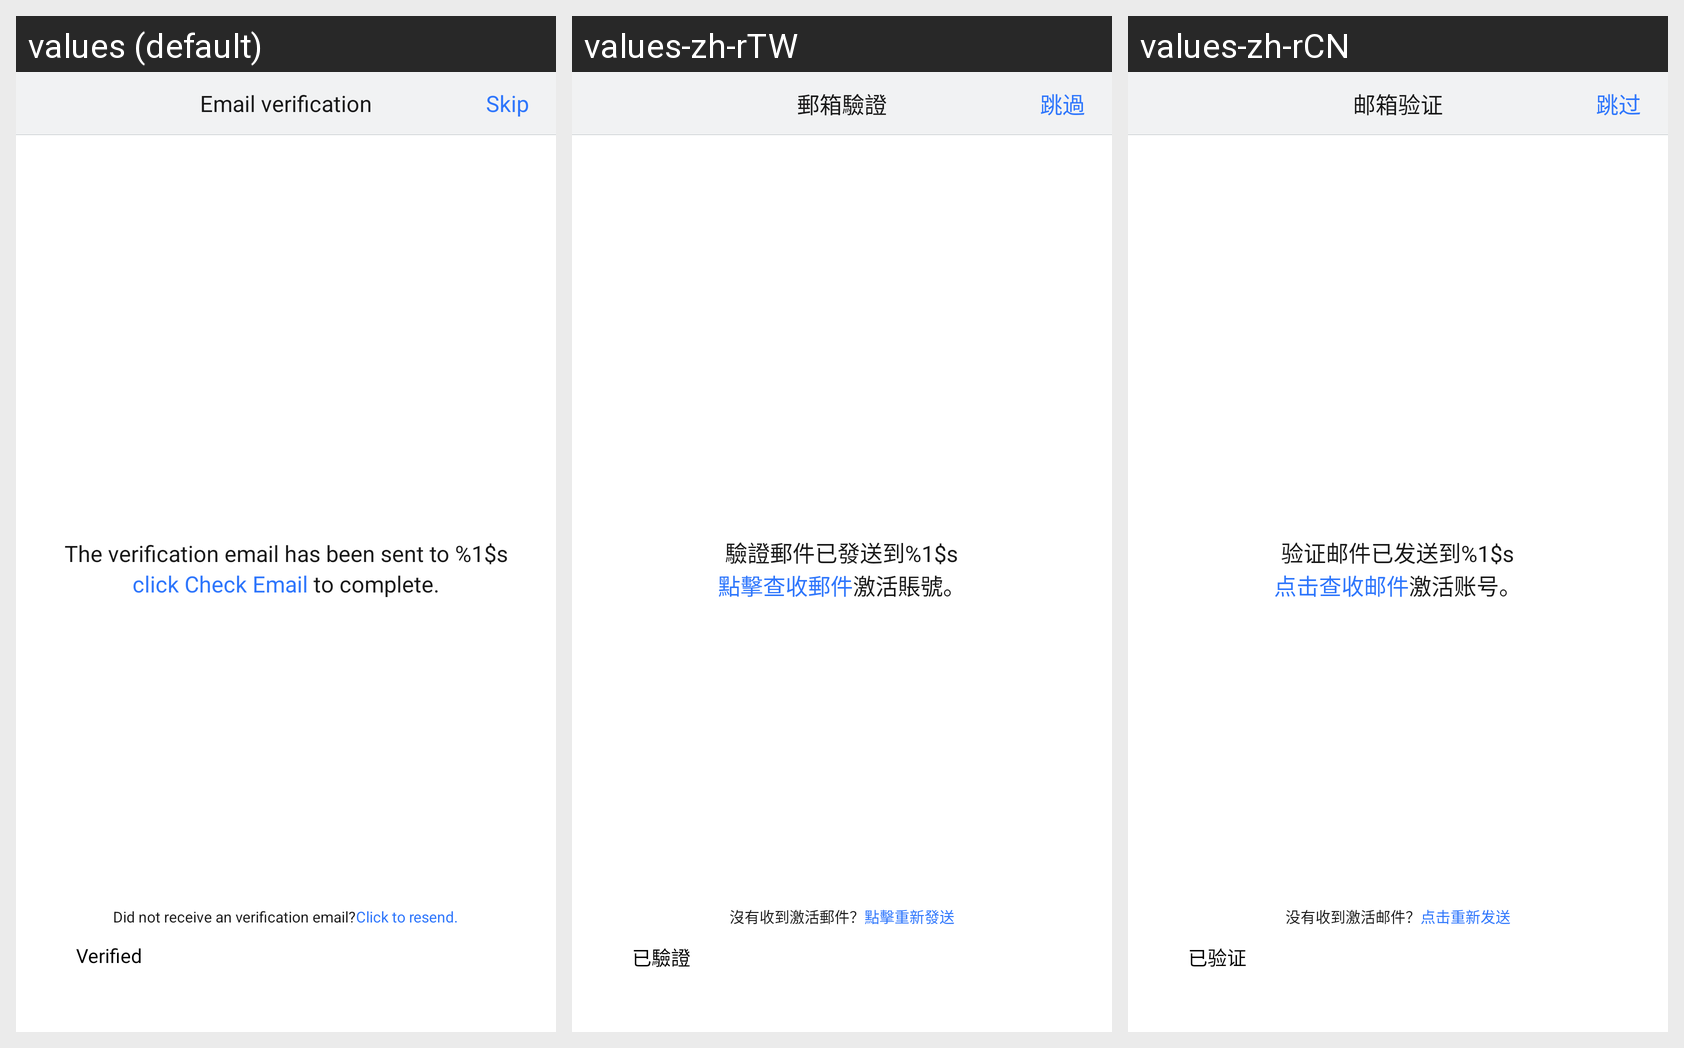

For this localized Android screen grid, give each drawn string resource with its value in every locale shown.
Android screen res/layout/register_step8_phone_layout.xml rendered under 3 locales, left to right: values (default), values-zh-rTW, values-zh-rCN. Device: Nexus 5 (rendered at 1080×1920; each locale shown at half size, 540×960, under a caption strip naming it); theme gomeAccountThemes.
Strings drawn on this screen, with the default value and each locale's value (text and hints the layout hard-codes, and strings that could not be matched under every locale, appear in the picture but are not listed):

ui_activity_title_mail_verify
  values: Email verification
  values-zh-rTW: 郵箱驗證
  values-zh-rCN: 邮箱验证

text_skip
  values: Skip
  values-zh-rTW: 跳過
  values-zh-rCN: 跳过

txt_send_email_reminder_part1
  values: The verification email has been sent to %1$s
  values-zh-rTW: 驗證郵件已發送到%1$s
  values-zh-rCN: 验证邮件已发送到%1$s

txt_send_email_reminder_part2
  values: click Check Email
  values-zh-rTW: 點擊查收郵件
  values-zh-rCN: 点击查收邮件

txt_send_email_reminder_part3
  values:  to complete.
  values-zh-rTW: 激活賬號。
  values-zh-rCN: 激活账号。

txt_cannot_receive_active_email
  values: Did not receive an verification email?
  values-zh-rTW: 沒有收到激活郵件？
  values-zh-rCN: 没有收到激活邮件？

txt_resend_active_email
  values: Click to resend.
  values-zh-rTW: 點擊重新發送
  values-zh-rCN: 点击重新发送

txt_already_verified
  values: Verified
  values-zh-rTW: 已驗證
  values-zh-rCN: 已验证
